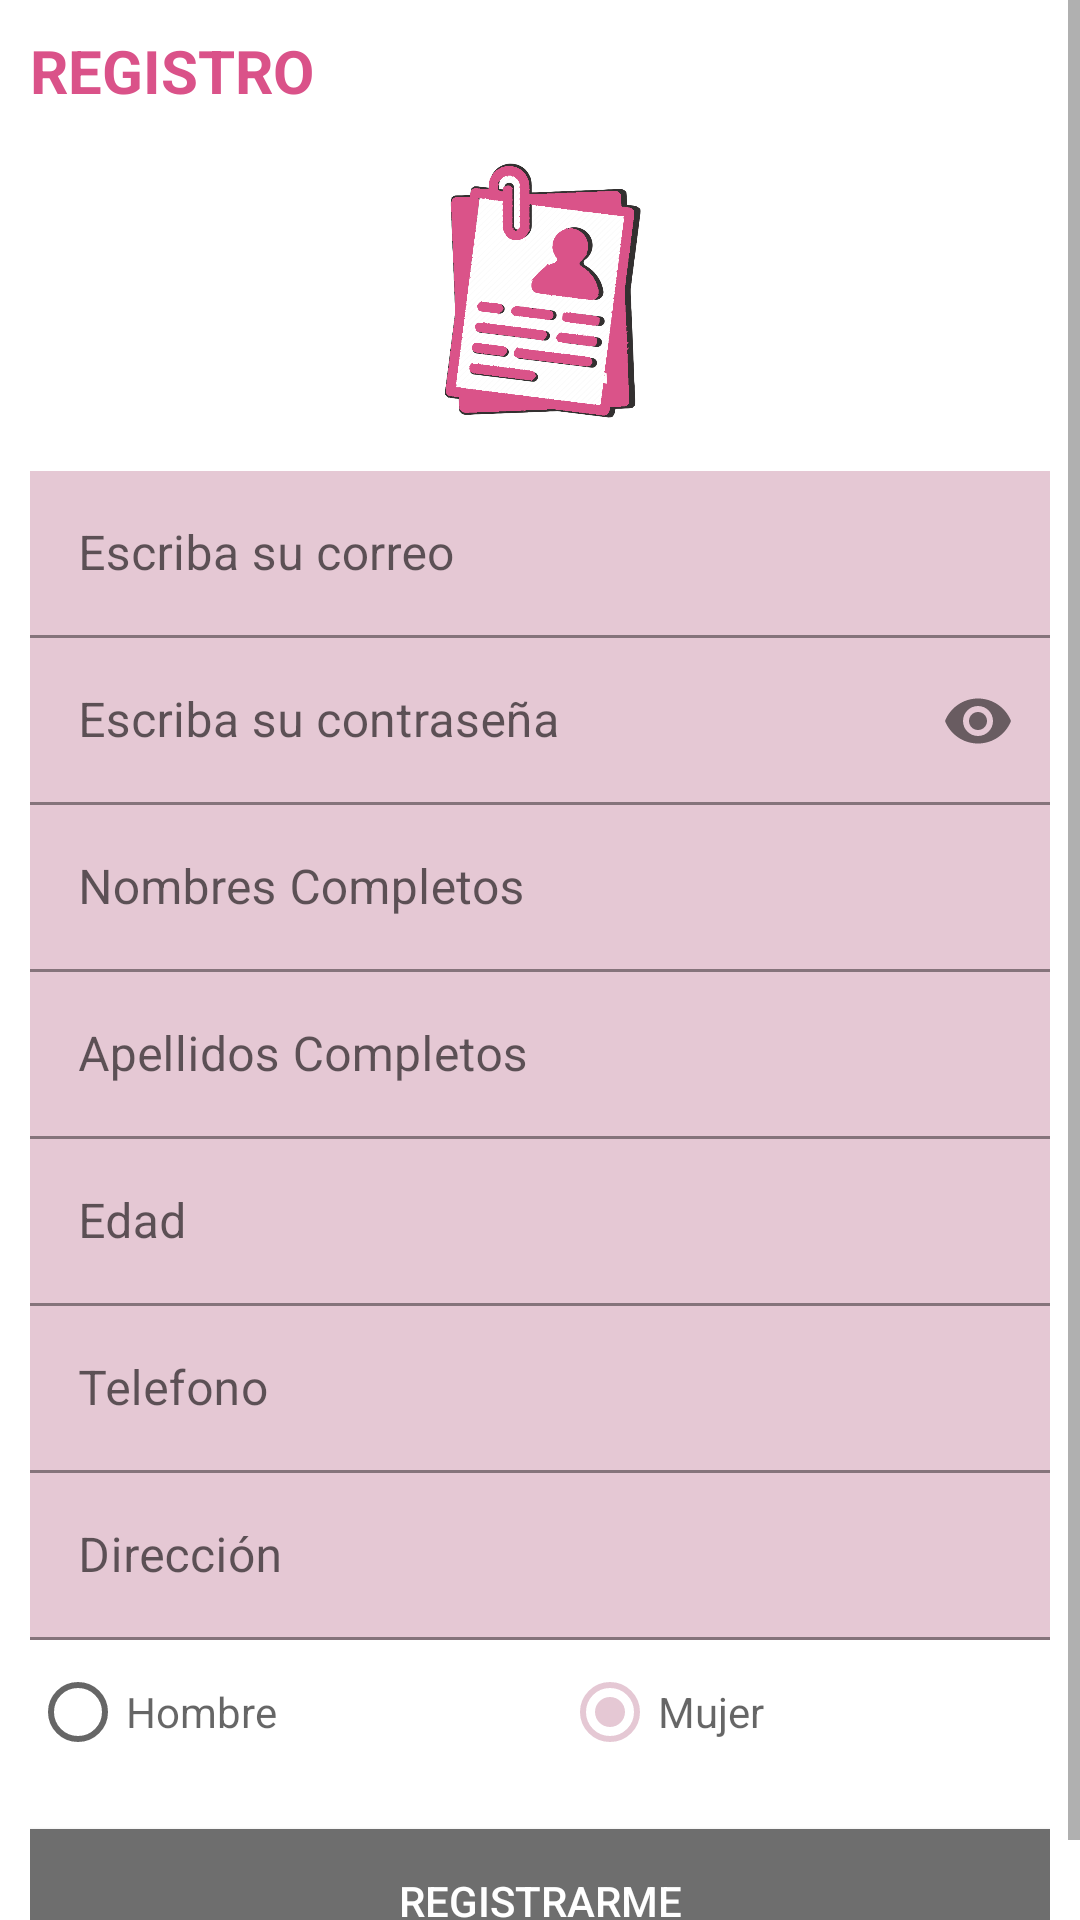

Reconstruct the res/layout file that produces this screen, plus the resources it refers to.
<!-- AndroidManifest.xml: application theme Theme.RedSocialProyecto -->
<!-- res/layout/activity_registro.xml -->
<?xml version="1.0" encoding="utf-8"?>
<ScrollView
    xmlns:android="http://schemas.android.com/apk/res/android"
    xmlns:app="http://schemas.android.com/apk/res-auto"
    xmlns:tools="http://schemas.android.com/tools"
    android:layout_width="match_parent"
    android:layout_height="match_parent"
    android:background="#fff"
    tools:context=".Registro">
    
    <androidx.appcompat.widget.LinearLayoutCompat
        android:layout_width="match_parent"
        android:layout_height="wrap_content"
        android:padding="10dp"
        android:orientation="vertical">

        //TÍTULO
        <TextView
            android:id="@+id/RegistroTXT"
            android:text="@string/RegistroTXT"
            android:textStyle="bold"
            android:textSize="20sp"
            android:textColor="#da5289"
            android:layout_gravity="center"
            android:layout_width="match_parent"
            android:layout_height="wrap_content"/>

        //IMÁGEN
        <androidx.appcompat.widget.AppCompatImageView
            android:layout_width="100dp"
            android:layout_height="100dp"
            android:layout_marginTop="10dp"
            android:layout_gravity="center"
            android:src="@drawable/registro"/>

        //CORREO
        <com.google.android.material.textfield.TextInputLayout
            android:layout_width="match_parent"
            android:layout_height="wrap_content"
            android:layout_marginTop="10dp">

            <EditText
                android:id="@+id/Correo"
                android:hint="@string/Correo"
                android:inputType="textEmailAddress"
                android:textColorHint="#000"
                android:background="#e5c8d4"
                android:layout_width="match_parent"
                android:layout_height="wrap_content"
                android:importantForAutofill="no" />
        </com.google.android.material.textfield.TextInputLayout>

        //CONTRASEÑA
        <com.google.android.material.textfield.TextInputLayout
            android:layout_width="match_parent"
            android:layout_height="wrap_content"
            app:passwordToggleEnabled="true">

            <EditText
                android:id="@+id/Password"
                android:layout_width="match_parent"
                android:layout_height="wrap_content"
                android:background="#e5c8d4"
                android:hint="@string/Password"
                android:importantForAutofill="no"
                android:inputType="textPassword"
                android:textColorHint="#000" />
        </com.google.android.material.textfield.TextInputLayout>

        //NOMBRES
        <com.google.android.material.textfield.TextInputLayout
            android:layout_width="match_parent"
            android:layout_height="wrap_content">
            <EditText
                android:id="@+id/Nombres"
                android:hint="@string/Nombres"
                android:inputType="textCapWords |textAutoCorrect"
                android:textColorHint="#000"
                android:background="#e5c8d4"
                android:layout_width="match_parent"
                android:layout_height="wrap_content"
                android:importantForAutofill="no" />
        </com.google.android.material.textfield.TextInputLayout>

        //APELLIDOS
        <com.google.android.material.textfield.TextInputLayout
            android:layout_width="match_parent"
            android:layout_height="wrap_content">
            <EditText
                android:id="@+id/Apellidos"
                android:hint="@string/Apellidos"
                android:inputType="textCapWords |textAutoCorrect"
                android:textColorHint="#000"
                android:background="#e5c8d4"
                android:layout_width="match_parent"
                android:layout_height="wrap_content"
                android:importantForAutofill="no" />
        </com.google.android.material.textfield.TextInputLayout>

        //EDAD
        <com.google.android.material.textfield.TextInputLayout
            android:layout_width="match_parent"
            android:layout_height="wrap_content">
            <EditText
                android:id="@+id/Edad"
                android:hint="@string/Edad"
                android:textColorHint="#000"
                android:inputType="number"
                android:background="#e5c8d4"
                android:layout_width="match_parent"
                android:layout_height="wrap_content"
                android:importantForAutofill="no" />
        </com.google.android.material.textfield.TextInputLayout>

        //TELÉFONO
        <com.google.android.material.textfield.TextInputLayout
            android:layout_width="match_parent"
            android:layout_height="wrap_content">
            <EditText
                android:id="@+id/Telefono"
                android:hint="@string/Telefono"
                android:textColorHint="#000"
                android:inputType="number"
                android:background="#e5c8d4"
                android:layout_width="match_parent"
                android:layout_height="wrap_content"
                android:importantForAutofill="no" />
        </com.google.android.material.textfield.TextInputLayout>

        //DIRECCIÓN
        <com.google.android.material.textfield.TextInputLayout
            android:layout_width="match_parent"
            android:layout_height="wrap_content">
            <EditText
                android:id="@+id/Direccion"
                android:hint="@string/Direccion"
                android:inputType="textCapWords |textAutoCorrect"
                android:textColorHint="#000"
                android:background="#e5c8d4"
                android:layout_width="match_parent"
                android:layout_height="wrap_content"
                android:importantForAutofill="no" />
        </com.google.android.material.textfield.TextInputLayout>

        //GÉNERO
        <com.google.android.material.textfield.TextInputLayout
            android:layout_width="match_parent"
            android:layout_height="wrap_content">
            <RadioGroup
                android:id="@+id/rgGenero"
                android:layout_width="match_parent"
                android:layout_height="wrap_content"
                android:orientation="horizontal">

                <RadioButton
                    android:id="@+id/rbHombre"
                    android:layout_width="wrap_content"
                    android:layout_height="wrap_content"
                    android:hint="Hombre"
                    android:layout_weight="1"/>

                <RadioButton
                    android:id="@+id/rbMujer"
                    android:layout_width="wrap_content"
                    android:layout_height="wrap_content"
                    android:hint="Mujer"
                    android:layout_weight="1"
                    android:checked="true"/>

            </RadioGroup>
        </com.google.android.material.textfield.TextInputLayout>

        //REGISTRAR USUARIO
        <Button
            android:id="@+id/REGISTRARUSUARIO"
            android:text="@string/REGISTRARUSUARIO"
            android:background="#6E6E6E"
            android:textColor="#fff"
            android:layout_marginTop="15dp"
            android:layout_width="match_parent"
            android:layout_height="wrap_content"/>


    </androidx.appcompat.widget.LinearLayoutCompat>

</ScrollView>
<!-- resources referenced by this layout -->
<resources>
  <!-- drawable registro: png bitmap (drawable, 108735 bytes) -->
  <string name="Apellidos">Apellidos Completos</string>
  <string name="Correo">Escriba su correo</string>
  <string name="Direccion">Dirección</string>
  <string name="Edad">Edad</string>
  <string name="Nombres">Nombres Completos</string>
  <string name="Password">Escriba su contraseña</string>
  <string name="REGISTRARUSUARIO">REGISTRARME</string>
  
      //Login
  <string name="RegistroTXT">REGISTRO</string>
  <string name="Telefono">Telefono</string>
  <style name="Theme.RedSocialProyecto" parent="Theme.MaterialComponents.DayNight.DarkActionBar">
          
          <item name="colorPrimary">#e5c8d4</item>
          <item name="colorPrimaryVariant">#e5c8d4</item>
          <item name="colorOnPrimary">@color/white</item>
          
          <item name="colorSecondary">@color/teal_200</item>
          <item name="colorSecondaryVariant">@color/teal_700</item>
          <item name="colorOnSecondary">@color/black</item>
          
          <item name="android:statusBarColor" tools:targetApi="l">?attr/colorPrimaryVariant</item>
          
      </style>
  <!-- not gathered from this repository: default colours our renderer supplied (Android Studio template values) -->
  <color name="teal_200">#FF03DAC5</color>
  <color name="teal_700">#FF018786</color>
  <color name="black">#FF000000</color>
  <color name="white">#FFFFFFFF</color>
</resources>
